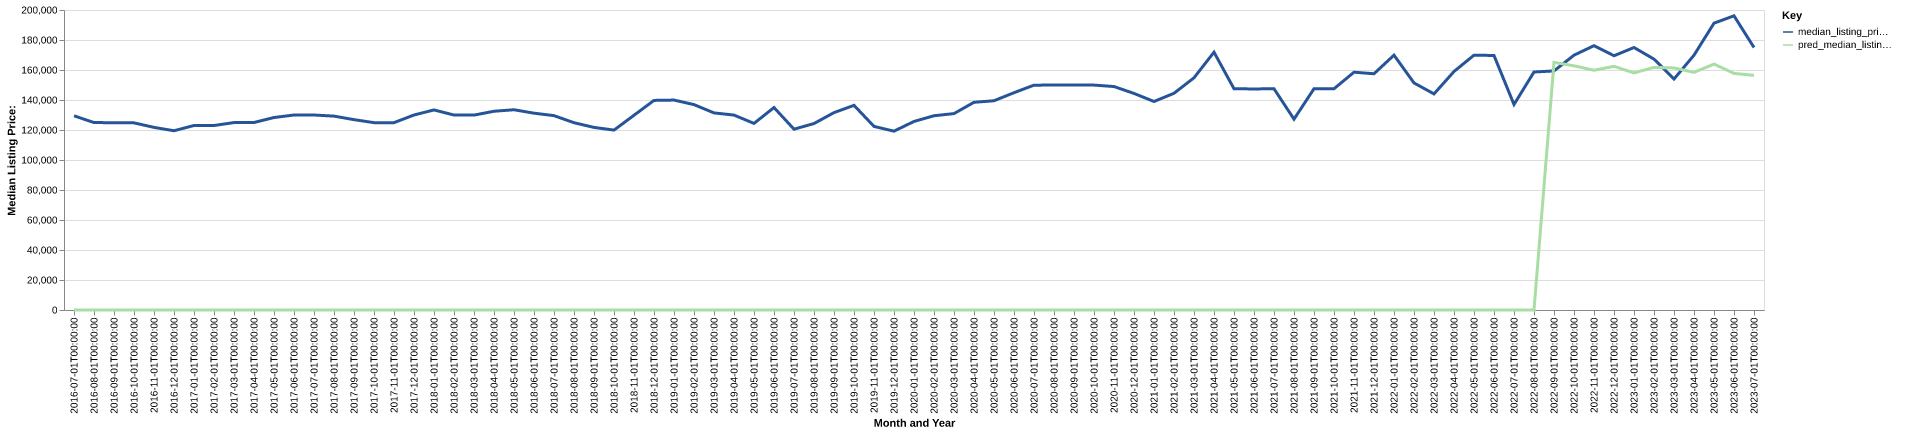

Values plotted in this chart, from the file beside it:
date, time_idx, median_listing_price, thirty_year_interest_rate_five, month, county_name, active_listing_count, median_days_on_market, pred_median_listing_price, month_year
2016-07-01, 0, 129450, 3.72, 7, Arkadelphia, AR, 150.0, 109.0, 0, Jul-2016
2016-08-01, 1, 124988, 3.73, 8, Arkadelphia, AR, 139.0, 105.0, 0, Aug-2016
2016-09-01, 2, 124825, 3.66, 9, Arkadelphia, AR, 137.0, 105.0, 0, Sep-2016
2016-10-01, 3, 124750, 3.64, 10, Arkadelphia, AR, 143.0, 107.0, 0, Oct-2016
2016-11-01, 4, 121749, 3.66, 11, Arkadelphia, AR, 143.0, 101.0, 0, Nov-2016
2016-12-01, 5, 119500, 3.48, 12, Arkadelphia, AR, 138.0, 95.0, 0, Dec-2016
2017-01-01, 6, 123000, 3.45, 1, Arkadelphia, AR, 129.0, 116.0, 0, Jan-2017
2017-02-01, 7, 123000, 3.5, 2, Arkadelphia, AR, 131.0, 134.0, 0, Feb-2017
2017-03-01, 8, 124950, 3.52, 3, Arkadelphia, AR, 131.0, 145.0, 0, Mar-2017
2017-04-01, 9, 125000, 4.03, 4, Arkadelphia, AR, 126.0, 115.0, 0, Apr-2017
2017-05-01, 10, 128325, 4.32, 5, Arkadelphia, AR, 120.0, 128.0, 0, May-2017
2017-06-01, 11, 129988, 4.2, 6, Arkadelphia, AR, 135.0, 108.0, 0, Jun-2017
2017-07-01, 12, 130000, 4.19, 7, Arkadelphia, AR, 131.0, 94.0, 0, Jul-2017
2017-08-01, 13, 129249, 4.3, 8, Arkadelphia, AR, 132.0, 91.0, 0, Aug-2017
2017-09-01, 14, 126900, 4.1, 9, Arkadelphia, AR, 134.0, 100.0, 0, Sep-2017
2017-10-01, 15, 124900, 4.05, 10, Arkadelphia, AR, 131.0, 117.0, 0, Oct-2017
2017-11-01, 16, 124900, 3.94, 11, Arkadelphia, AR, 121.0, 133.0, 0, Nov-2017
2017-12-01, 17, 130000, 4.03, 12, Arkadelphia, AR, 115.0, 132.0, 0, Dec-2017
2018-01-01, 18, 133375, 3.93, 1, Arkadelphia, AR, 107.0, 137.0, 0, Jan-2018
2018-02-01, 19, 129975, 3.83, 2, Arkadelphia, AR, 112.0, 104.0, 0, Feb-2018
2018-03-01, 20, 129925, 3.94, 3, Arkadelphia, AR, 116.0, 86.0, 0, Mar-2018
2018-04-01, 21, 132500, 3.95, 4, Arkadelphia, AR, 117.0, 93.0, 0, Apr-2018
2018-05-01, 22, 133500, 3.99, 5, Arkadelphia, AR, 116.0, 109.0, 0, May-2018
2018-06-01, 23, 131213, 4.15, 6, Arkadelphia, AR, 114.0, 113.0, 0, Jun-2018
2018-07-01, 24, 129569, 4.4, 7, Arkadelphia, AR, 110.0, 102.0, 0, Jul-2018
2018-08-01, 25, 124863, 4.46, 8, Arkadelphia, AR, 105.0, 95.0, 0, Aug-2018
2018-09-01, 26, 121725, 4.58, 9, Arkadelphia, AR, 103.0, 108.0, 0, Sep-2018
2018-10-01, 27, 119938, 4.66, 10, Arkadelphia, AR, 102.0, 120.0, 0, Oct-2018
2018-11-01, 28, 129825, 4.62, 11, Arkadelphia, AR, 100.0, 134.0, 0, Nov-2018
2018-12-01, 29, 139725, 4.54, 12, Arkadelphia, AR, 97.0, 114.0, 0, Dec-2018
2019-01-01, 30, 139950, 4.6, 1, Arkadelphia, AR, 101.0, 95.0, 0, Jan-2019
2019-02-01, 31, 136922, 4.72, 2, Arkadelphia, AR, 100.0, 90.0, 0, Feb-2019
2019-03-01, 32, 131400, 4.9, 3, Arkadelphia, AR, 100.0, 106.0, 0, Mar-2019
2019-04-01, 33, 129950, 4.94, 4, Arkadelphia, AR, 93.0, 120.0, 0, Apr-2019
2019-05-01, 34, 124390, 4.75, 5, Arkadelphia, AR, 89.0, 126.0, 0, May-2019
2019-06-01, 35, 134975, 4.51, 6, Arkadelphia, AR, 82.0, 123.0, 0, Jun-2019
2019-07-01, 36, 120550, 4.41, 7, Arkadelphia, AR, 83.0, 103.0, 0, Jul-2019
2019-08-01, 37, 124305, 4.41, 8, Arkadelphia, AR, 78.0, 100.0, 0, Aug-2019
2019-09-01, 38, 131586, 4.2, 9, Arkadelphia, AR, 75.0, 96.0, 0, Sep-2019
2019-10-01, 39, 136441, 4.14, 10, Arkadelphia, AR, 72.0, 93.0, 0, Oct-2019
2019-11-01, 40, 122400, 3.84, 11, Arkadelphia, AR, 77.0, 96.0, 0, Nov-2019
2019-12-01, 41, 119225, 3.81, 12, Arkadelphia, AR, 75.0, 114.0, 0, Dec-2019
2020-01-01, 42, 125700, 3.75, 1, Arkadelphia, AR, 74.0, 105.0, 0, Jan-2020
2020-02-01, 43, 129500, 3.73, 2, Arkadelphia, AR, 79.0, 87.0, 0, Feb-2020
2020-03-01, 44, 130943, 3.78, 3, Arkadelphia, AR, 85.0, 65.0, 0, Mar-2020
2020-04-01, 45, 138475, 3.75, 4, Arkadelphia, AR, 79.0, 75.0, 0, Apr-2020
2020-05-01, 46, 139500, 3.74, 5, Arkadelphia, AR, 72.0, 100.0, 0, May-2020
2020-06-01, 47, 144871, 3.72, 6, Arkadelphia, AR, 61.0, 125.0, 0, Jun-2020
2020-07-01, 48, 149900, 3.49, 7, Arkadelphia, AR, 64.0, 130.0, 0, Jul-2020
2020-08-01, 49, 149943, 3.65, 8, Arkadelphia, AR, 57.0, 101.0, 0, Aug-2020
2020-09-01, 50, 149985, 3.33, 9, Arkadelphia, AR, 61.0, 73.0, 0, Sep-2020
2020-10-01, 51, 149943, 3.28, 10, Arkadelphia, AR, 66.0, 98.0, 0, Oct-2020
2020-11-01, 52, 148971, 3.21, 11, Arkadelphia, AR, 54.0, 124.0, 0, Nov-2020
2020-12-01, 53, 144375, 3.07, 12, Arkadelphia, AR, 54.0, 146.0, 0, Dec-2020
2021-01-01, 54, 139000, 2.99, 1, Arkadelphia, AR, 47.0, 114.0, 0, Jan-2021
2021-02-01, 55, 144488, 2.93, 2, Arkadelphia, AR, 44.0, 32.0, 0, Feb-2021
2021-03-01, 56, 154788, 2.88, 3, Arkadelphia, AR, 29.0, 50.0, 0, Mar-2021
2021-04-01, 57, 171875, 2.84, 4, Arkadelphia, AR, 32.0, 71.0, 0, Apr-2021
2021-05-01, 58, 147500, 2.71, 5, Arkadelphia, AR, 35.0, 39.0, 0, May-2021
2021-06-01, 59, 147375, 2.79, 6, Arkadelphia, AR, 32.0, 44.0, 0, Jun-2021
... 25 more rows
